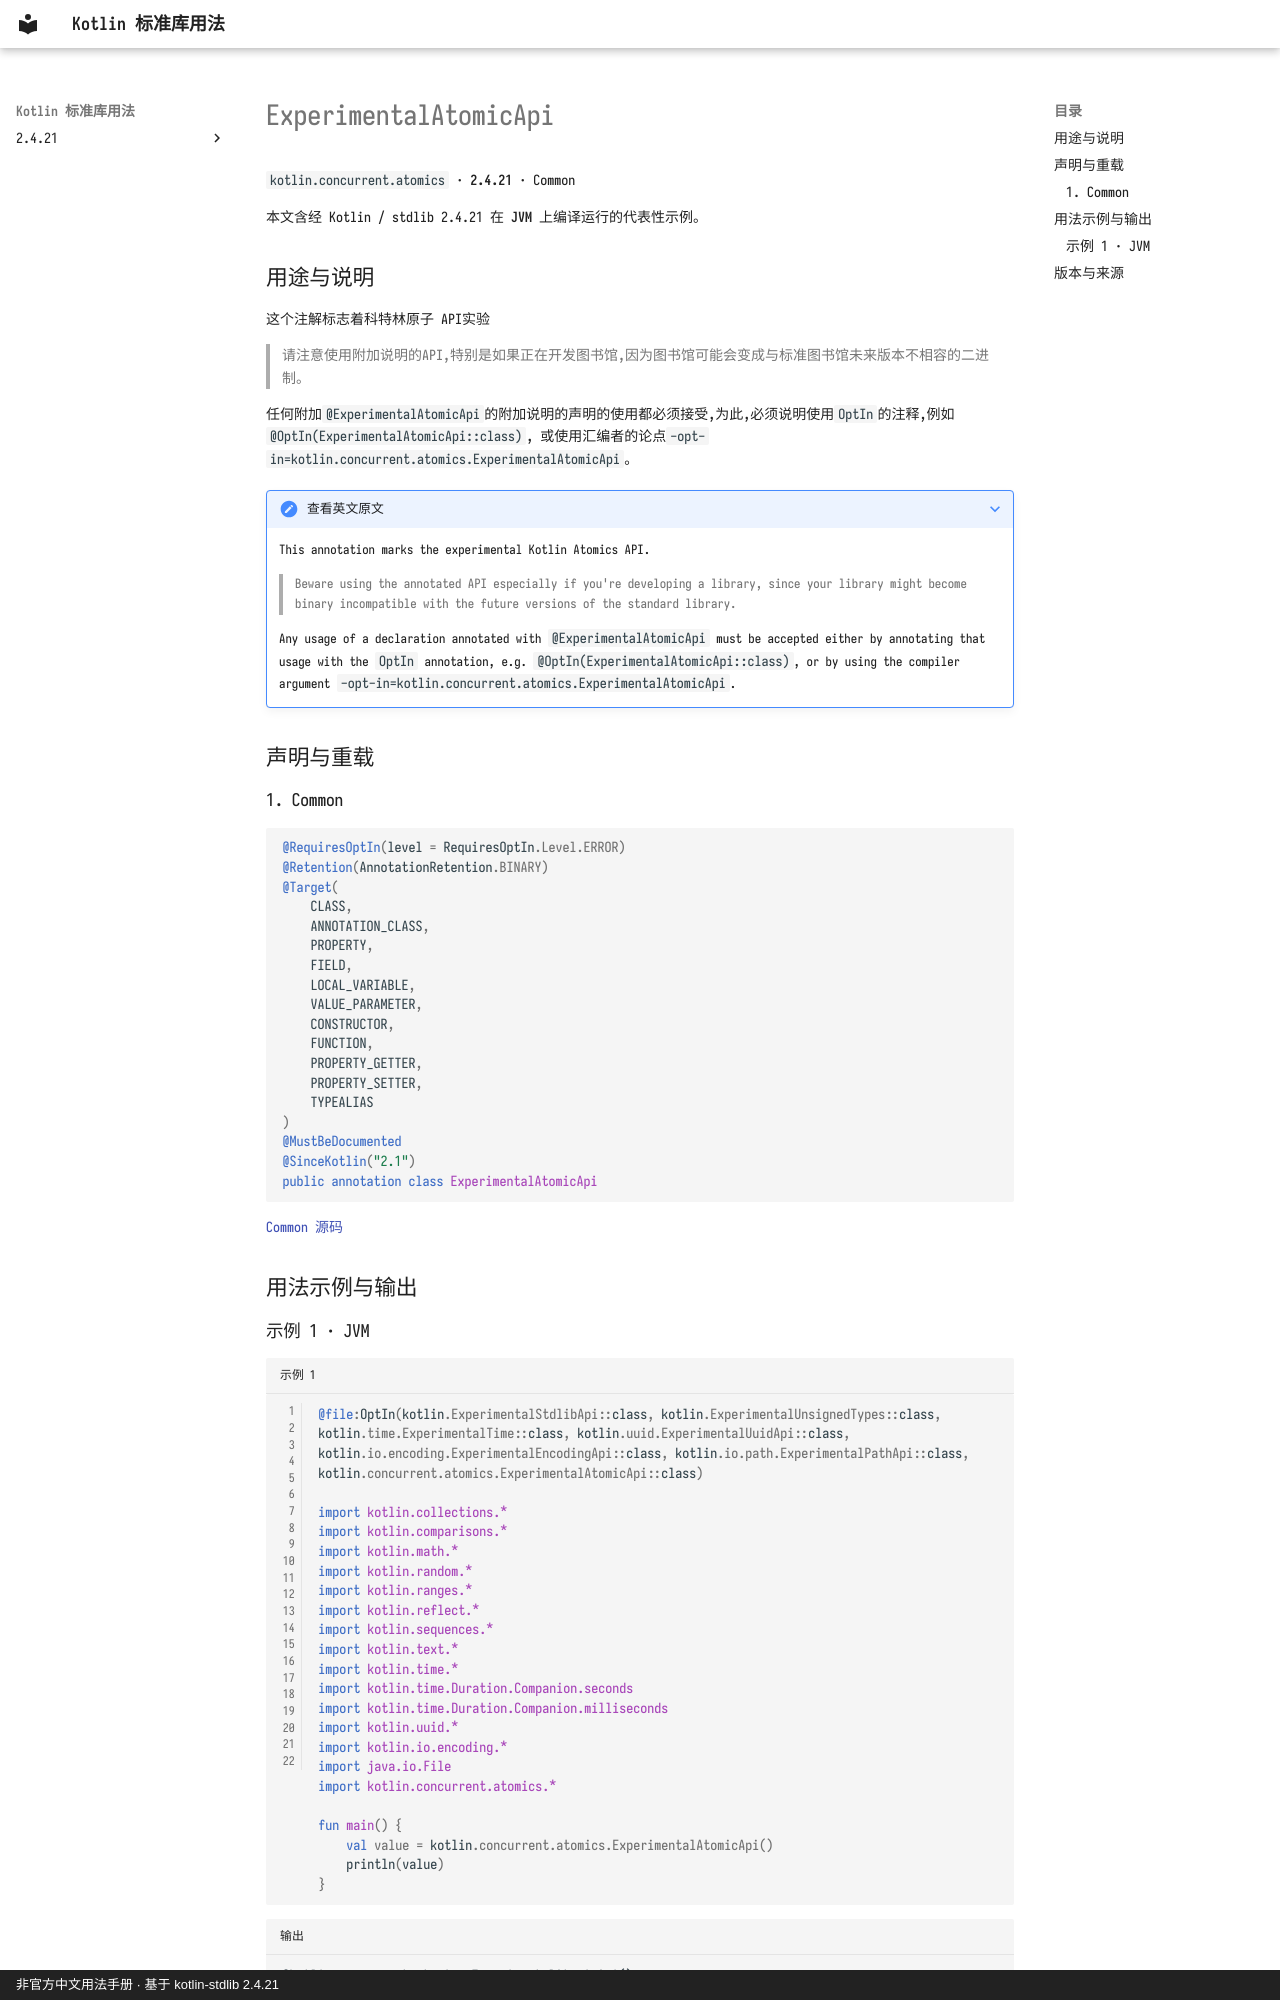

repository: oooooooko/kotlin-stdlib-docs · page: zh/api/kotlin.concurrent.atomics/experimentalatomicapi--e57f2fe1/index.html · generator: mkdocs · copyright: 非官方中文用法手册 · 基于 kotlin-stdlib 2.4.21

# ExperimentalAtomicApi

`kotlin.concurrent.atomics` · **2.4.21** · Common

本文含经 Kotlin / stdlib 2.4.21 在 **JVM** 上编译运行的代表性示例。

## 用途与说明

这个注解标志着科特林原子 API实验

> 请注意使用附加说明的API,特别是如果正在开发图书馆,因为图书馆可能会变成与标准图书馆未来版本不相容的二进制。

任何附加`@ExperimentalAtomicApi`的附加说明的声明的使用都必须接受,为此,必须说明使用`OptIn`的注释,例如`@OptIn(ExperimentalAtomicApi::class)`, 或使用汇编者的论点`-opt-in=kotlin.concurrent.atomics.ExperimentalAtomicApi`。

??? note "查看英文原文"

    This annotation marks the experimental Kotlin Atomics API.
    
    > Beware using the annotated API especially if you're developing a library, since your library might become binary incompatible
    with the future versions of the standard library.
    
    Any usage of a declaration annotated with `@ExperimentalAtomicApi` must be accepted either by
    annotating that usage with the `OptIn` annotation, e.g. `@OptIn(ExperimentalAtomicApi::class)`,
    or by using the compiler argument `-opt-in=kotlin.concurrent.atomics.ExperimentalAtomicApi`.

## 声明与重载

### 1. Common

```kotlin
@RequiresOptIn(level = RequiresOptIn.Level.ERROR)
@Retention(AnnotationRetention.BINARY)
@Target(
    CLASS,
    ANNOTATION_CLASS,
    PROPERTY,
    FIELD,
    LOCAL_VARIABLE,
    VALUE_PARAMETER,
    CONSTRUCTOR,
    FUNCTION,
    PROPERTY_GETTER,
    PROPERTY_SETTER,
    TYPEALIAS
)
@MustBeDocumented
@SinceKotlin("2.1")
public annotation class ExperimentalAtomicApi
```

[Common 源码](https://github.com/JetBrains/kotlin/blob/v2.4.21/libraries/stdlib/src/kotlin/concurrent/atomics/ExperimentalAtomicApi.kt#L12)

## 用法示例与输出
